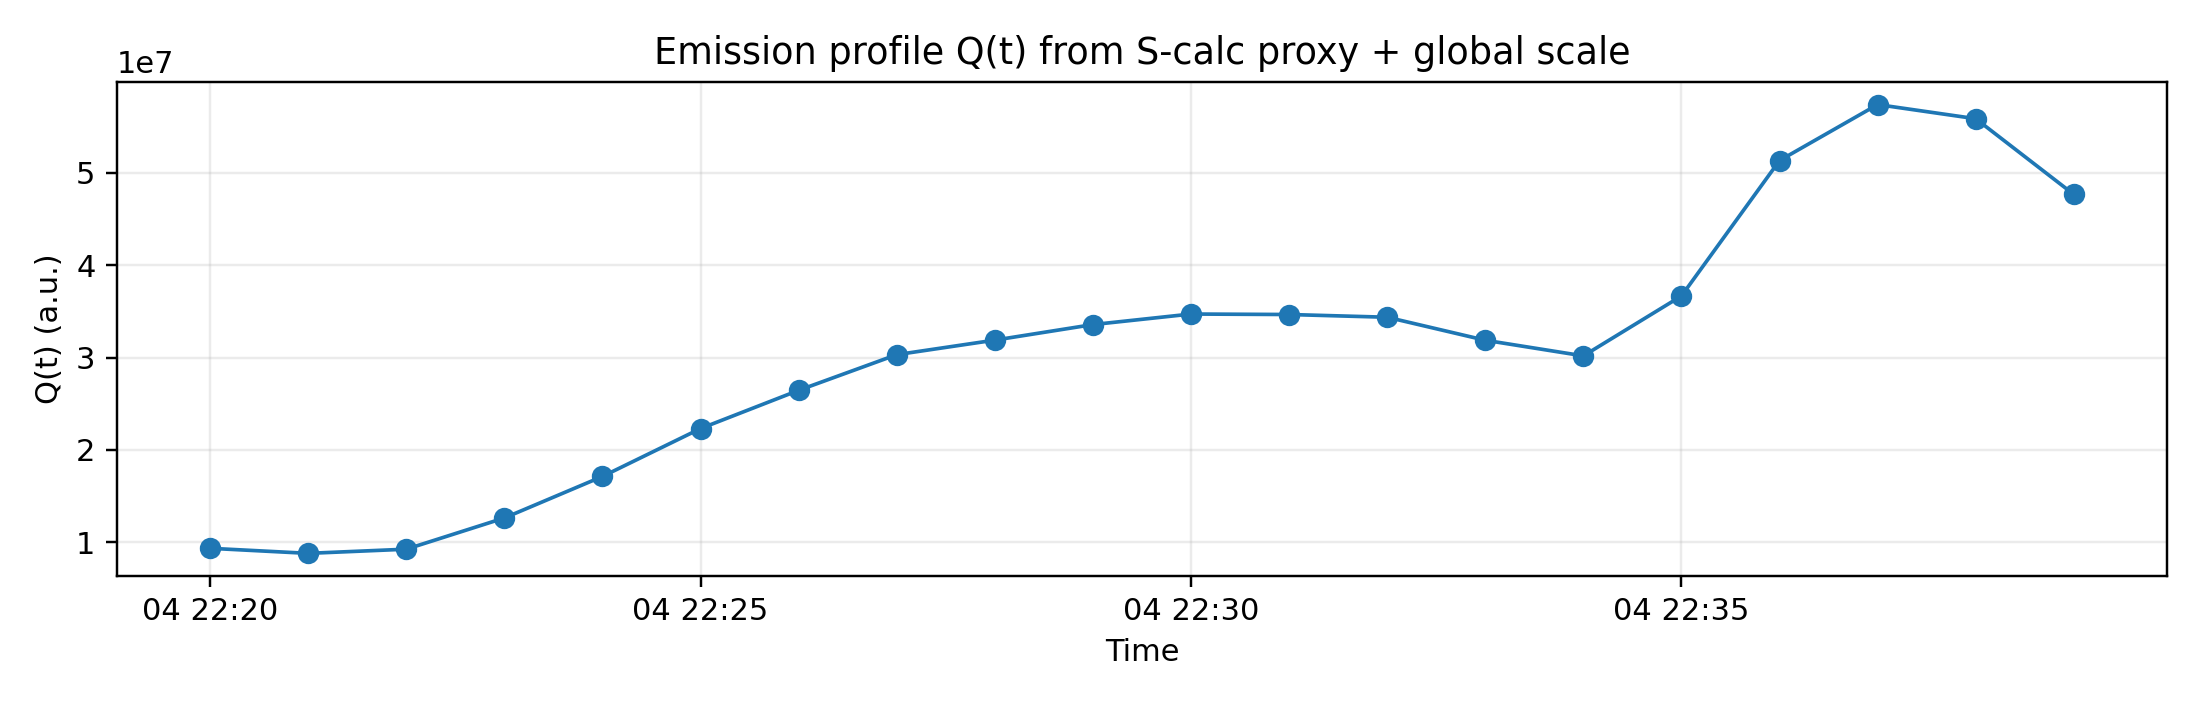

Data behind this chart, as committed beside it:
time, Q_proxy, Q
2025-07-04 22:20:00, 1.06, 9367895
2025-07-04 22:21:00, 0.9978, 8822010
2025-07-04 22:22:00, 1.049, 9271741
2025-07-04 22:23:00, 1.431, 12650167
2025-07-04 22:24:00, 1.939, 17139705
2025-07-04 22:25:00, 2.524, 22320040
2025-07-04 22:26:00, 2.992, 26450967
2025-07-04 22:27:00, 3.428, 30308347
2025-07-04 22:28:00, 3.606, 31881300
2025-07-04 22:29:00, 3.796, 33562005
2025-07-04 22:30:00, 3.925, 34702759
2025-07-04 22:31:00, 3.919, 34650492
2025-07-04 22:32:00, 3.886, 34355776
2025-07-04 22:33:00, 3.604, 31866079
2025-07-04 22:34:00, 3.413, 30176326
2025-07-04 22:35:00, 4.146, 36658278
2025-07-04 22:36:00, 5.802, 51301761
2025-07-04 22:37:00, 6.487, 57354012
2025-07-04 22:38:00, 6.314, 55824078
2025-07-04 22:39:00, 5.388, 47636288
